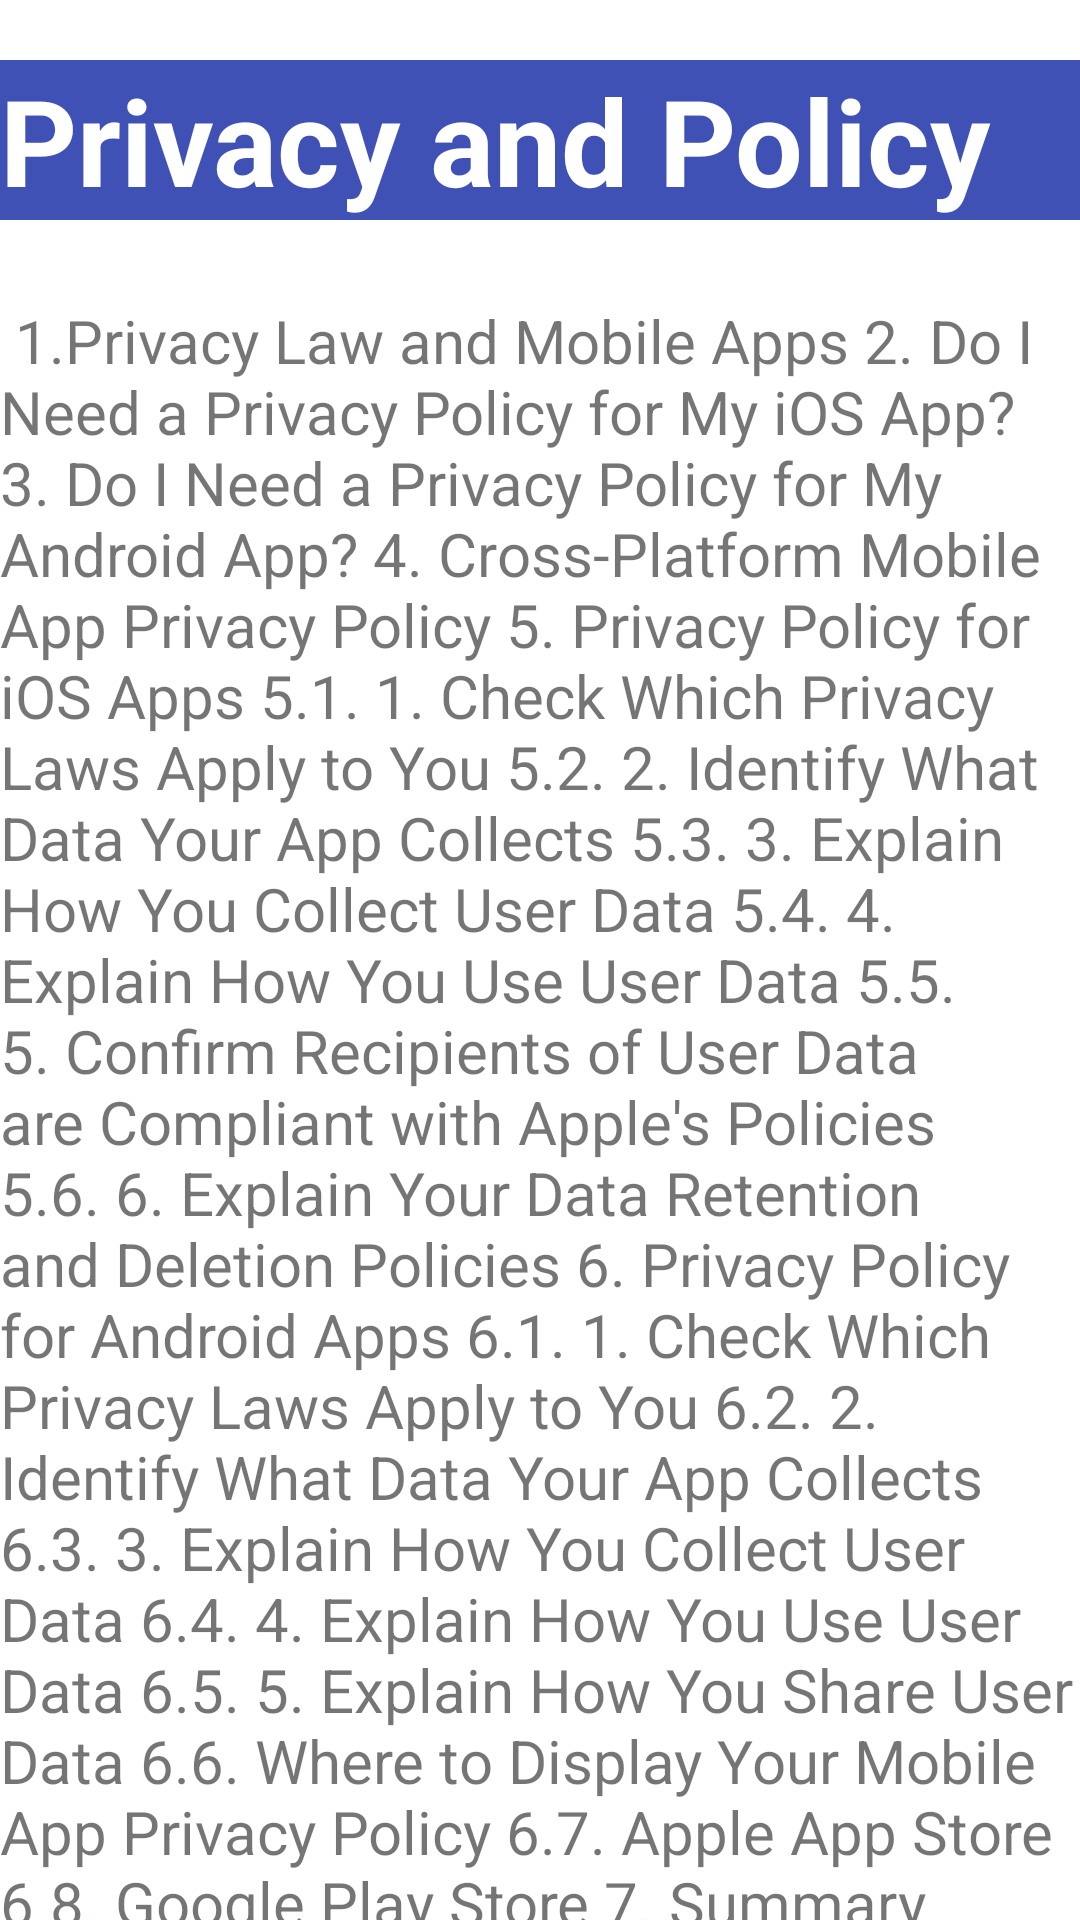

The Android layout XML behind this screen, and the referenced resources:
<!-- AndroidManifest.xml: application theme Theme.11Quiz -->
<!-- res/layout/activity_privacy_and_policy.xml -->
<?xml version="1.0" encoding="utf-8"?>

<RelativeLayout
    xmlns:android="http://schemas.android.com/apk/res/android"
    xmlns:app="http://schemas.android.com/apk/res-auto"
    xmlns:tools="http://schemas.android.com/tools"
    android:layout_width="match_parent"
    android:layout_height="match_parent"
    tools:context=".Privacy_and_policyActivity">

    <LinearLayout
        android:layout_width="wrap_content"
        android:layout_height="wrap_content"
        android:layout_alignParentStart="true"
        android:layout_centerHorizontal="true"
        android:layout_marginTop="10dp"
        android:orientation="horizontal">

        <TextView
            android:layout_width="411dp"
            android:layout_height="wrap_content"
            android:layout_centerHorizontal="true"
            android:layout_marginTop="10dp"
            android:background="#3F51B5"
            android:text="Privacy and Policy"
            android:textColor="@color/white"
            android:textSize="40dp"
            android:textStyle="bold" />
    </LinearLayout>

    <LinearLayout
        android:layout_width="wrap_content"
        android:layout_height="wrap_content"
        android:layout_alignParentStart="true"
        android:layout_alignParentTop="true"
        android:layout_centerHorizontal="true"
        android:orientation="horizontal">

        <TextView
            android:id="@+id/textView3"
            android:layout_width="wrap_content"
            android:layout_height="wrap_content"
            android:layout_centerHorizontal="true"
            android:layout_marginTop="100dp"
            android:layout_weight="1"
            android:text="
1.Privacy Law and Mobile Apps
2.
Do I Need a Privacy Policy for My iOS App?
3.
Do I Need a Privacy Policy for My Android App?
4.
Cross-Platform Mobile App Privacy Policy
5.
Privacy Policy for iOS Apps
5.1.
1. Check Which Privacy Laws Apply to You
5.2.
2. Identify What Data Your App Collects
5.3.
3. Explain How You Collect User Data
5.4.
4. Explain How You Use User Data
5.5.
5. Confirm Recipients of User Data are Compliant with Apple's Policies
5.6.
6. Explain Your Data Retention and Deletion Policies
6.
Privacy Policy for Android Apps
6.1.
1. Check Which Privacy Laws Apply to You
6.2.
2. Identify What Data Your App Collects
6.3.
3. Explain How You Collect User Data
6.4.
4. Explain How You Use User Data
6.5.
5. Explain How You Share User Data
6.6.
Where to Display Your Mobile App Privacy Policy
6.7.
Apple App Store
6.8.
Google Play Store
7.
Summary"
            android:textSize="20dp" />
    </LinearLayout>

</RelativeLayout>
<!-- resources referenced by this layout -->
<resources>
  <style name="Theme.11Quiz" parent="Theme.MaterialComponents.DayNight.DarkActionBar">
          
          <item name="colorPrimary">@color/purple_500</item>
          <item name="colorPrimaryVariant">@color/purple_700</item>
          <item name="colorOnPrimary">@color/white</item>
          
          <item name="colorSecondary">@color/teal_200</item>
          <item name="colorSecondaryVariant">@color/teal_700</item>
          <item name="colorOnSecondary">@color/black</item>
          
          <item name="android:statusBarColor" tools:targetApi="l">?attr/colorPrimaryVariant</item>
          
      </style>
  <!-- not gathered from this repository: default colours our renderer supplied (Android Studio template values) -->
  <color name="purple_500">#FF6200EE</color>
  <color name="purple_700">#FF3700B3</color>
  <color name="teal_200">#FF03DAC5</color>
  <color name="teal_700">#FF018786</color>
  <color name="black">#FF000000</color>
  <color name="white">#FFFFFFFF</color>
</resources>
